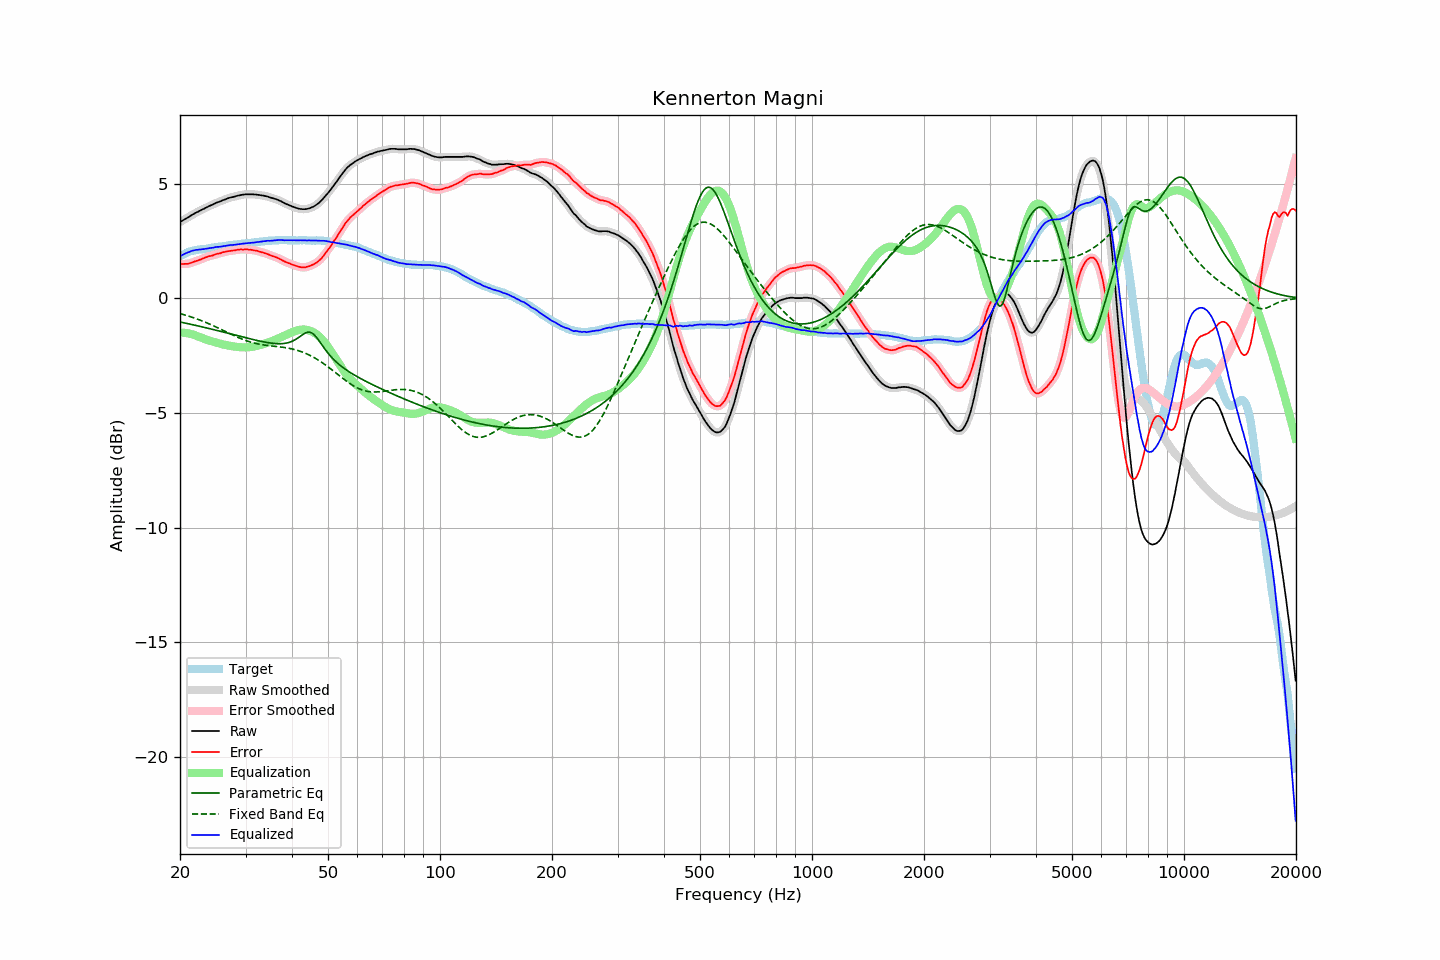

Source data for this figure (header and first rows):
frequency, raw, error, smoothed, error_smoothed, equalization, parametric_eq, fixed_band_eq, equalized_raw, equalized_smoothed, target
20.00, 3.33, 1.50, 3.33, 1.50, -1.49, -1.03, -0.66, 1.84, 1.84, 1.84
20.20, 3.37, 1.50, 3.37, 1.50, -1.49, -1.04, -0.68, 1.88, 1.88, 1.88
20.40, 3.41, 1.50, 3.41, 1.50, -1.50, -1.06, -0.70, 1.91, 1.91, 1.92
20.61, 3.45, 1.51, 3.45, 1.50, -1.50, -1.07, -0.72, 1.95, 1.95, 1.94
20.81, 3.49, 1.51, 3.49, 1.50, -1.51, -1.09, -0.74, 1.98, 1.98, 1.98
21.02, 3.53, 1.51, 3.53, 1.51, -1.52, -1.10, -0.76, 2.01, 2.01, 2.02
21.23, 3.57, 1.53, 3.58, 1.53, -1.54, -1.12, -0.79, 2.03, 2.04, 2.04
21.44, 3.62, 1.56, 3.62, 1.55, -1.55, -1.13, -0.81, 2.07, 2.06, 2.06
21.66, 3.66, 1.58, 3.66, 1.58, -1.58, -1.15, -0.83, 2.08, 2.09, 2.08
21.87, 3.70, 1.61, 3.70, 1.61, -1.60, -1.17, -0.86, 2.10, 2.10, 2.09
22.09, 3.74, 1.63, 3.74, 1.63, -1.63, -1.18, -0.88, 2.12, 2.11, 2.11
22.31, 3.77, 1.65, 3.77, 1.65, -1.65, -1.20, -0.91, 2.12, 2.12, 2.12
22.54, 3.81, 1.68, 3.81, 1.68, -1.68, -1.21, -0.93, 2.13, 2.13, 2.13
22.76, 3.84, 1.70, 3.84, 1.70, -1.71, -1.23, -0.96, 2.13, 2.13, 2.14
22.99, 3.88, 1.74, 3.88, 1.73, -1.73, -1.25, -0.99, 2.15, 2.15, 2.14
23.22, 3.91, 1.76, 3.91, 1.76, -1.76, -1.26, -1.02, 2.15, 2.15, 2.15
23.45, 3.95, 1.79, 3.95, 1.79, -1.78, -1.28, -1.05, 2.17, 2.17, 2.16
23.69, 3.98, 1.81, 3.98, 1.81, -1.81, -1.30, -1.08, 2.17, 2.18, 2.17
23.92, 4.02, 1.84, 4.02, 1.83, -1.83, -1.31, -1.11, 2.19, 2.19, 2.18
24.16, 4.05, 1.85, 4.05, 1.85, -1.86, -1.33, -1.14, 2.20, 2.19, 2.20
24.40, 4.08, 1.86, 4.08, 1.87, -1.88, -1.35, -1.17, 2.21, 2.21, 2.22
24.65, 4.11, 1.89, 4.12, 1.89, -1.90, -1.36, -1.20, 2.22, 2.22, 2.22
24.89, 4.15, 1.92, 4.15, 1.92, -1.92, -1.38, -1.23, 2.24, 2.23, 2.23
25.14, 4.18, 1.94, 4.18, 1.94, -1.94, -1.40, -1.27, 2.25, 2.24, 2.24
25.39, 4.20, 1.95, 4.21, 1.96, -1.96, -1.42, -1.30, 2.25, 2.25, 2.25
25.65, 4.23, 1.96, 4.23, 1.97, -1.98, -1.43, -1.33, 2.26, 2.26, 2.27
25.91, 4.26, 1.99, 4.26, 1.99, -1.99, -1.45, -1.37, 2.27, 2.27, 2.27
26.16, 4.29, 2.02, 4.29, 2.01, -2.01, -1.47, -1.40, 2.28, 2.28, 2.28
26.43, 4.31, 2.03, 4.32, 2.03, -2.03, -1.49, -1.43, 2.28, 2.29, 2.28
26.69, 4.34, 2.05, 4.34, 2.04, -2.04, -1.50, -1.47, 2.30, 2.30, 2.29
26.96, 4.37, 2.06, 4.37, 2.06, -2.06, -1.52, -1.50, 2.32, 2.31, 2.31
27.23, 4.39, 2.07, 4.39, 2.07, -2.07, -1.54, -1.54, 2.32, 2.32, 2.32
27.50, 4.41, 2.08, 4.41, 2.08, -2.08, -1.56, -1.57, 2.33, 2.33, 2.33
27.77, 4.42, 2.09, 4.43, 2.09, -2.09, -1.58, -1.60, 2.33, 2.33, 2.33
28.05, 4.44, 2.09, 4.44, 2.10, -2.10, -1.59, -1.64, 2.34, 2.34, 2.35
28.33, 4.46, 2.11, 4.46, 2.11, -2.11, -1.61, -1.67, 2.35, 2.35, 2.35
28.62, 4.48, 2.12, 4.48, 2.12, -2.12, -1.63, -1.70, 2.36, 2.36, 2.36
28.90, 4.49, 2.12, 4.50, 2.13, -2.13, -1.65, -1.73, 2.37, 2.37, 2.37
29.19, 4.51, 2.14, 4.51, 2.13, -2.13, -1.67, -1.76, 2.38, 2.38, 2.37
29.48, 4.52, 2.13, 4.52, 2.13, -2.13, -1.68, -1.79, 2.39, 2.39, 2.40
29.78, 4.53, 2.14, 4.53, 2.14, -2.14, -1.70, -1.81, 2.40, 2.40, 2.40
30.08, 4.54, 2.14, 4.54, 2.13, -2.14, -1.72, -1.84, 2.41, 2.40, 2.40
30.38, 4.54, 2.14, 4.54, 2.13, -2.13, -1.74, -1.86, 2.41, 2.41, 2.40
30.68, 4.54, 2.12, 4.54, 2.13, -2.13, -1.75, -1.89, 2.42, 2.42, 2.42
30.99, 4.54, 2.12, 4.54, 2.12, -2.12, -1.77, -1.91, 2.42, 2.42, 2.42
31.30, 4.54, 2.11, 4.54, 2.11, -2.11, -1.79, -1.93, 2.43, 2.43, 2.43
31.61, 4.53, 2.09, 4.54, 2.10, -2.10, -1.80, -1.95, 2.43, 2.44, 2.44
31.93, 4.53, 2.08, 4.53, 2.08, -2.08, -1.82, -1.96, 2.45, 2.45, 2.45
32.24, 4.52, 2.08, 4.52, 2.07, -2.07, -1.84, -1.98, 2.45, 2.45, 2.45
32.57, 4.51, 2.05, 4.51, 2.05, -2.05, -1.85, -1.99, 2.46, 2.46, 2.46
32.89, 4.50, 2.03, 4.50, 2.03, -2.03, -1.87, -2.01, 2.47, 2.47, 2.47
33.22, 4.49, 2.01, 4.49, 2.01, -2.01, -1.88, -2.02, 2.48, 2.48, 2.48
33.55, 4.48, 1.99, 4.48, 1.99, -1.99, -1.90, -2.03, 2.49, 2.49, 2.49
33.89, 4.46, 1.96, 4.47, 1.97, -1.96, -1.91, -2.04, 2.50, 2.50, 2.50
34.23, 4.45, 1.95, 4.45, 1.94, -1.94, -1.92, -2.05, 2.51, 2.51, 2.51
34.57, 4.43, 1.92, 4.43, 1.92, -1.92, -1.93, -2.06, 2.52, 2.51, 2.51
34.92, 4.40, 1.89, 4.41, 1.89, -1.89, -1.94, -2.07, 2.51, 2.51, 2.51
35.27, 4.38, 1.86, 4.38, 1.86, -1.87, -1.95, -2.07, 2.52, 2.52, 2.52
35.62, 4.36, 1.83, 4.36, 1.84, -1.84, -1.96, -2.08, 2.52, 2.52, 2.53
35.97, 4.34, 1.81, 4.34, 1.81, -1.81, -1.97, -2.09, 2.53, 2.53, 2.53
... 635 more rows
